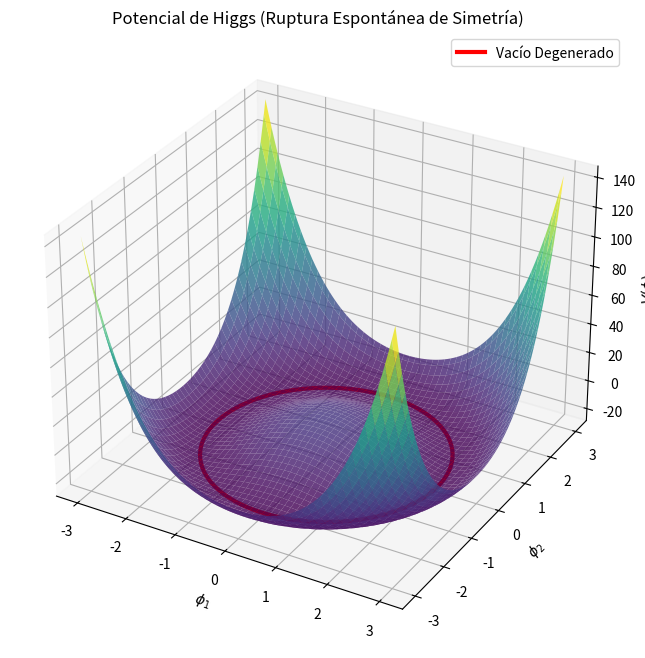

Generate this figure with matplotlib:
%matplotlib inline
import numpy as np
import matplotlib.pyplot as plt
from mpl_toolkits.mplot3d import Axes3D

# Parámetros del potencial V(phi) = mu^2 |phi|^2 + lambda |phi|^4
# Para ruptura de simetría, mu^2 < 0 y lambda > 0
mu2 = -10.0
lam = 1.0

# Valores del campo escalar complejo phi = phi_1 + i phi_2
phi1 = np.linspace(-3, 3, 100)
phi2 = np.linspace(-3, 3, 100)
Phi1, Phi2 = np.meshgrid(phi1, phi2)
Phi_sq = Phi1**2 + Phi2**2

# Potencial V(phi)
V = mu2 * Phi_sq + lam * Phi_sq**2

# Valor esperado del vacío (VEV)
v = np.sqrt(-mu2 / (2 * lam))

fig = plt.figure(figsize=(10, 8))
ax = fig.add_subplot(111, projection='3d')
surf = ax.plot_surface(Phi1, Phi2, V, cmap='viridis', alpha=0.8, edgecolor='none')

# Representar el anillo del vacío (Mínimo de energía)
theta = np.linspace(0, 2*np.pi, 100)
ax.plot(v * np.cos(theta), v * np.sin(theta), np.min(V), color='red', linewidth=3, label='Vacío Degenerado')

ax.set_title('Potencial de Higgs (Ruptura Espontánea de Simetría)')
ax.set_xlabel('$\phi_1$')
ax.set_ylabel('$\phi_2$')
ax.set_zlabel('$V(\\phi)$')
ax.legend()
plt.show()
